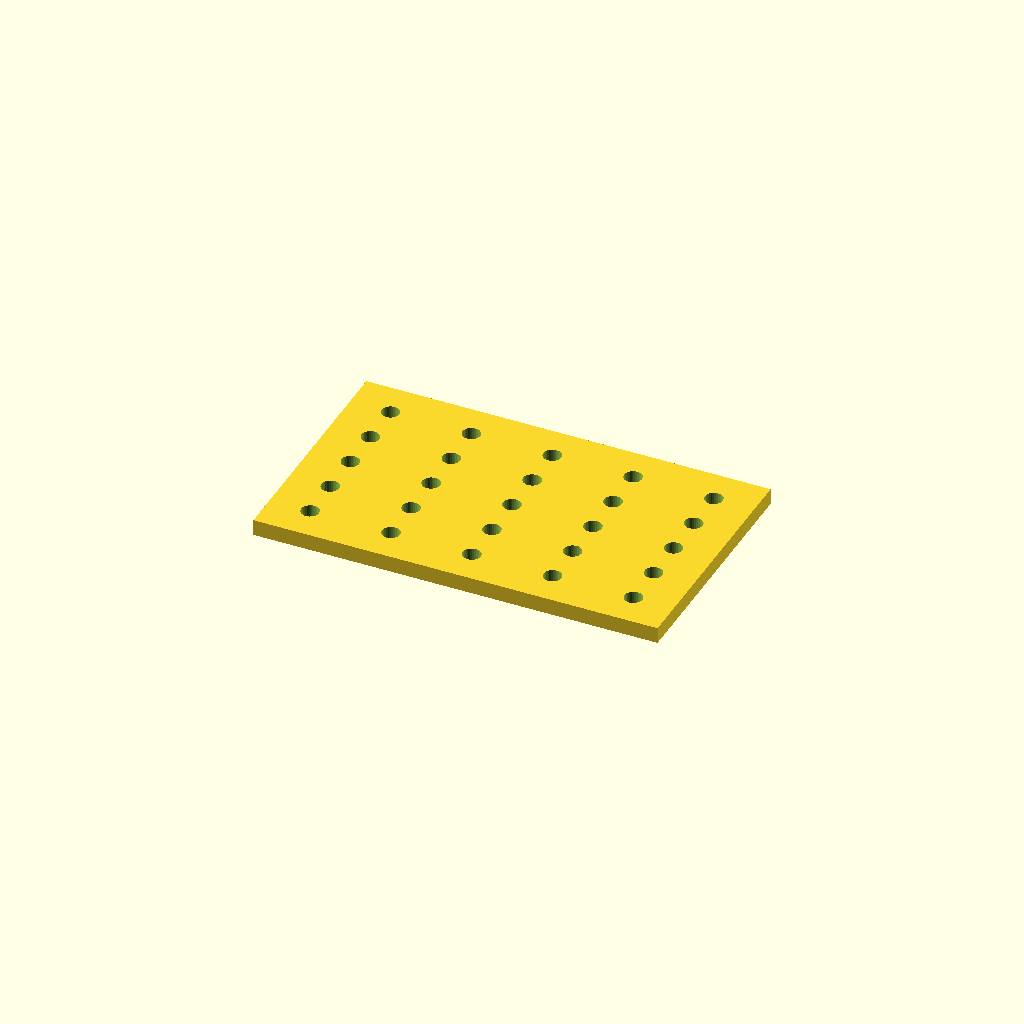
Cell 1: rendered with the file's own defaults.
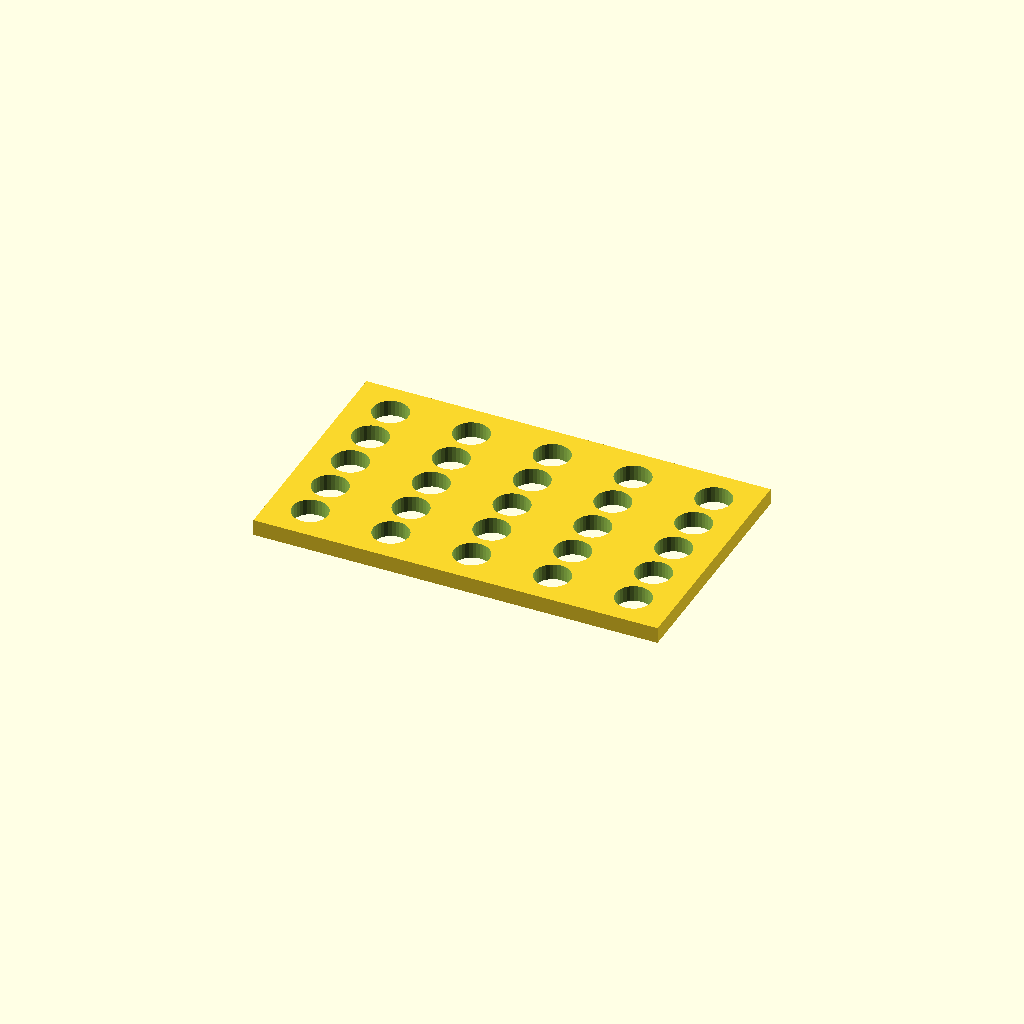
Cell 2 — hole_d set to 13.2, the other parameters unchanged.
One fixed orthographic camera (rotation 55°, 0°, 25°; colour scheme Cornfield) for every cell.
Source of the model, optional_data/data/place1/perfpanels/part_0103.scad:
$fn = 32;

// ----------------------------------------------------------------------
// Perforated panel 150 x 90 x 6
// 5 x 5 Ø6.6 holes, grid layout
// ----------------------------------------------------------------------

// --- parameters (mm) ---
panel = [150, 90, 6];  // overall size (x, y, z)
hole_d = 6.6;          // hole diameter
pitch_x = 30;          // hole pitch along X
pitch_y = 16;          // hole pitch along Y

// --- derived feature positions (mm) ---
margin = hole_d / 2 + 2;            // = 5.3   clearance from the panel edge
cols = floor((panel[0] - 2 * margin) / pitch_x) + 1;  // = 5   how many columns fit in X
rows = floor((panel[1] - 2 * margin) / pitch_y) + 1;  // = 5   how many rows fit in Y
span_x = (cols - 1) * pitch_x + 0;  // = 120   width of the field
span_y = (rows - 1) * pitch_y;      // = 64   height of the field
origin_x = -span_x / 2;             // = -60   X of the first hole
origin_y = -span_y / 2;             // = -32   Y of the first row
holes = rows * cols;                // = 25   holes in total
feature_centers = [
  [origin_x + 0 * pitch_x, origin_y + 0 * pitch_y],
  [origin_x + 1 * pitch_x, origin_y + 0 * pitch_y],
  [origin_x + 2 * pitch_x, origin_y + 0 * pitch_y],
  [origin_x + 3 * pitch_x, origin_y + 0 * pitch_y],
  [origin_x + 4 * pitch_x, origin_y + 0 * pitch_y],
  [origin_x + 0 * pitch_x, origin_y + 1 * pitch_y],
  [origin_x + 1 * pitch_x, origin_y + 1 * pitch_y],
  [origin_x + 2 * pitch_x, origin_y + 1 * pitch_y],
  [origin_x + 3 * pitch_x, origin_y + 1 * pitch_y],
  [origin_x + 4 * pitch_x, origin_y + 1 * pitch_y],
  [origin_x + 0 * pitch_x, origin_y + 2 * pitch_y],
  [origin_x + 1 * pitch_x, origin_y + 2 * pitch_y],
  [origin_x + 2 * pitch_x, origin_y + 2 * pitch_y],
  [origin_x + 3 * pitch_x, origin_y + 2 * pitch_y],
  [origin_x + 4 * pitch_x, origin_y + 2 * pitch_y],
  [origin_x + 0 * pitch_x, origin_y + 3 * pitch_y],
  [origin_x + 1 * pitch_x, origin_y + 3 * pitch_y],
  [origin_x + 2 * pitch_x, origin_y + 3 * pitch_y],
  [origin_x + 3 * pitch_x, origin_y + 3 * pitch_y],
  [origin_x + 4 * pitch_x, origin_y + 3 * pitch_y],
  [origin_x + 0 * pitch_x, origin_y + 4 * pitch_y],
  [origin_x + 1 * pitch_x, origin_y + 4 * pitch_y],
  [origin_x + 2 * pitch_x, origin_y + 4 * pitch_y],
  [origin_x + 3 * pitch_x, origin_y + 4 * pitch_y],
  [origin_x + 4 * pitch_x, origin_y + 4 * pitch_y]
];   // hole centres, used verbatim by the cutter loop

// panel outline, every hole through
difference() {
  cube(panel, center = true);
  for (centre = feature_centers)
    translate([centre[0], centre[1], 0])
      cylinder(d = hole_d, h = panel[2] + 2, center = true);
}
Customizer parameters (derived from the source; name, type, default, range or options):
panel: vector, default [150, 90, 6]
hole_d: number, default 6.6
pitch_x: number, default 30
pitch_y: number, default 16
